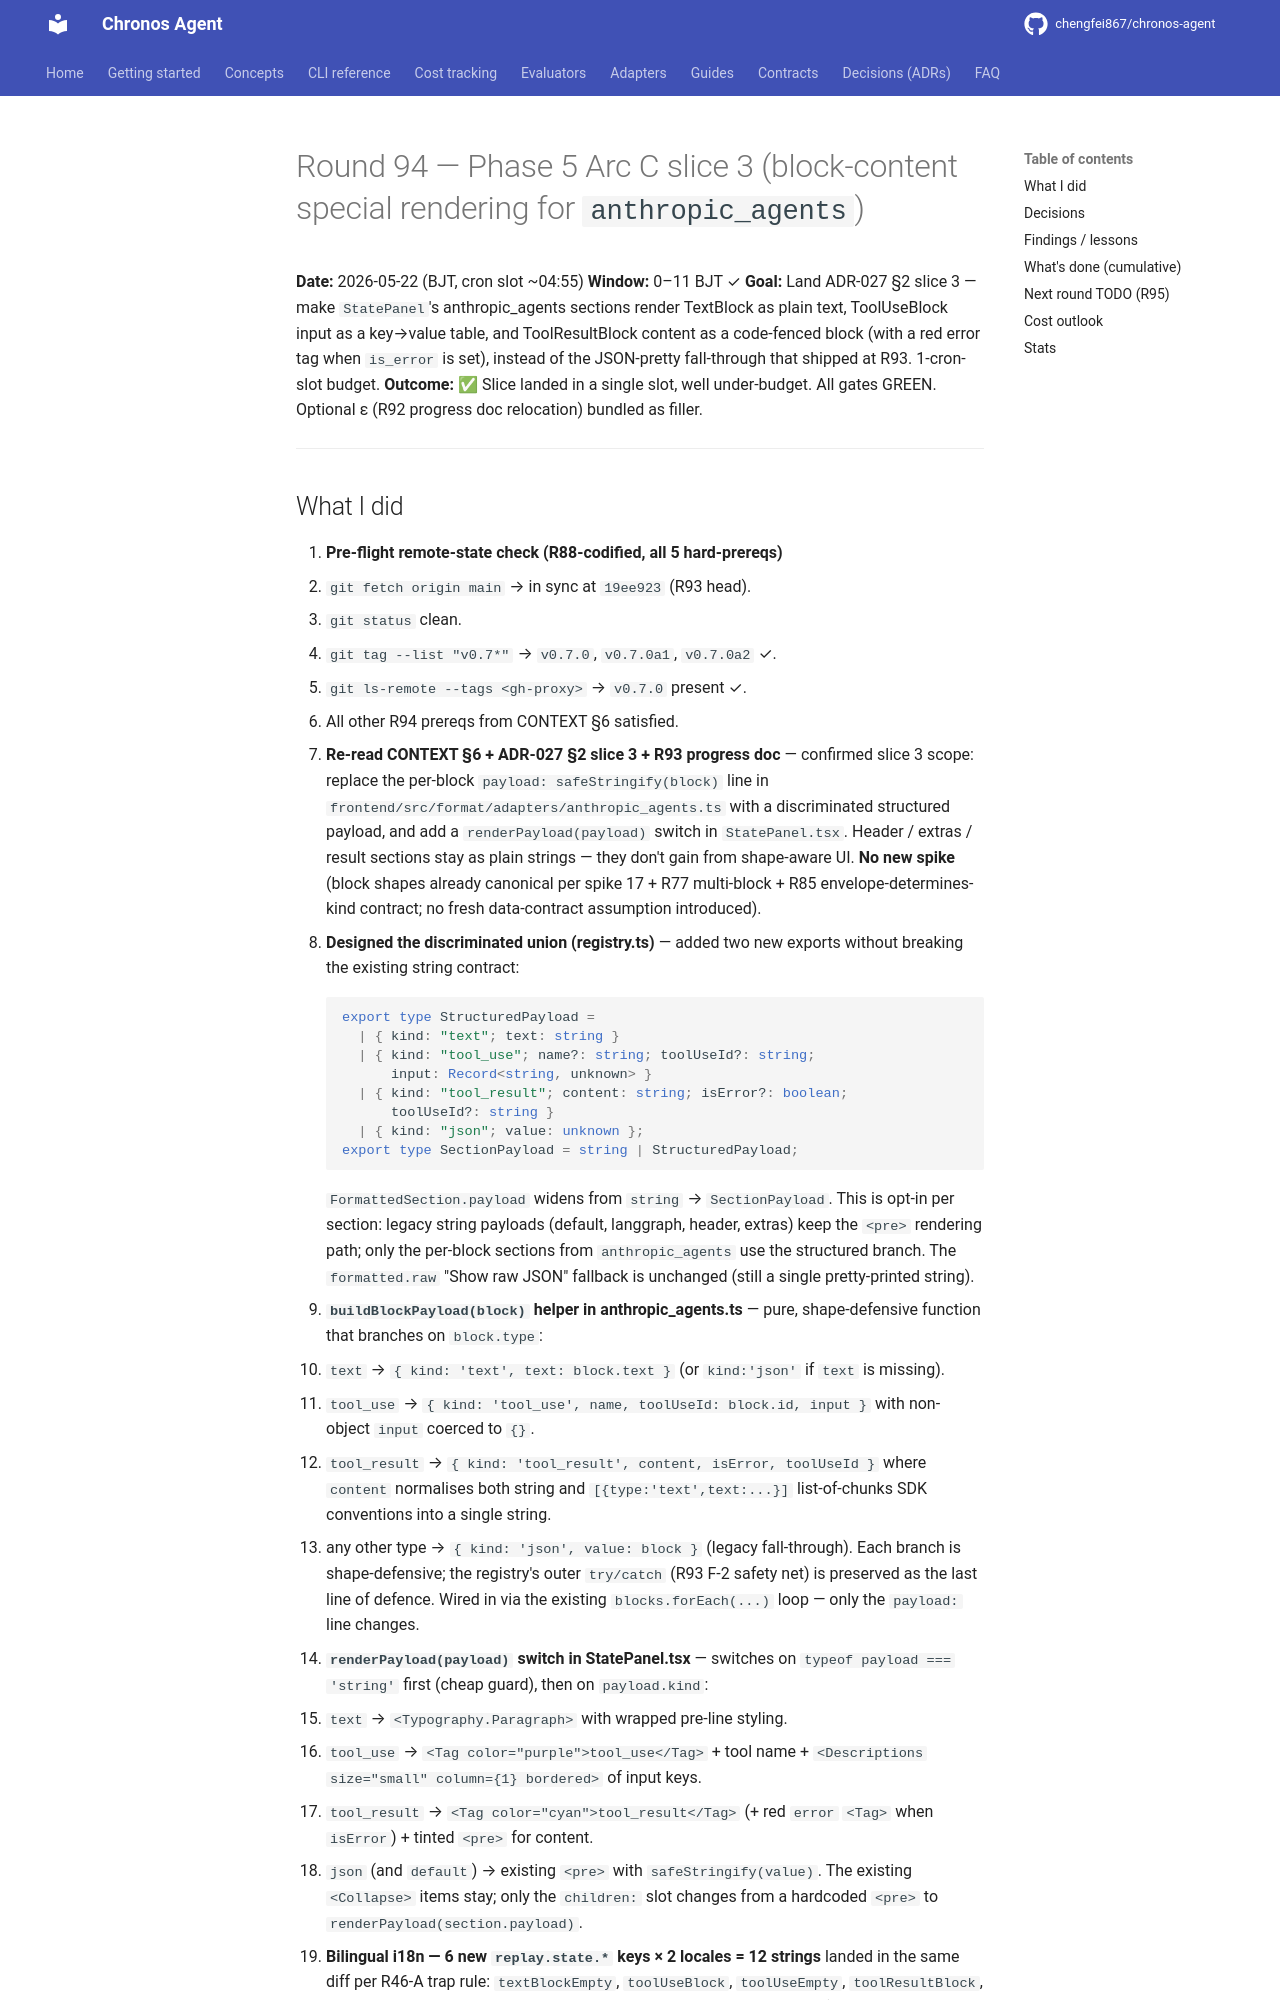

repository: chengfei867/chronos-agent · page: progress/2026-05-22-round-94/index.html · generator: mkdocs

# Round 94 — Phase 5 Arc C slice 3 (block-content special rendering for `anthropic_agents`)

**Date:** 2026-05-22 (BJT, cron slot ~04:55)
**Window:** 0–11 BJT ✓
**Goal:** Land ADR-027 §2 slice 3 — make `StatePanel`'s anthropic_agents
sections render TextBlock as plain text, ToolUseBlock input as a key→value
table, and ToolResultBlock content as a code-fenced block (with a red error
tag when `is_error` is set), instead of the JSON-pretty fall-through that
shipped at R93. 1-cron-slot budget.
**Outcome:** ✅ Slice landed in a single slot, well under-budget. All gates
GREEN. Optional ε (R92 progress doc relocation) bundled as filler.

---
